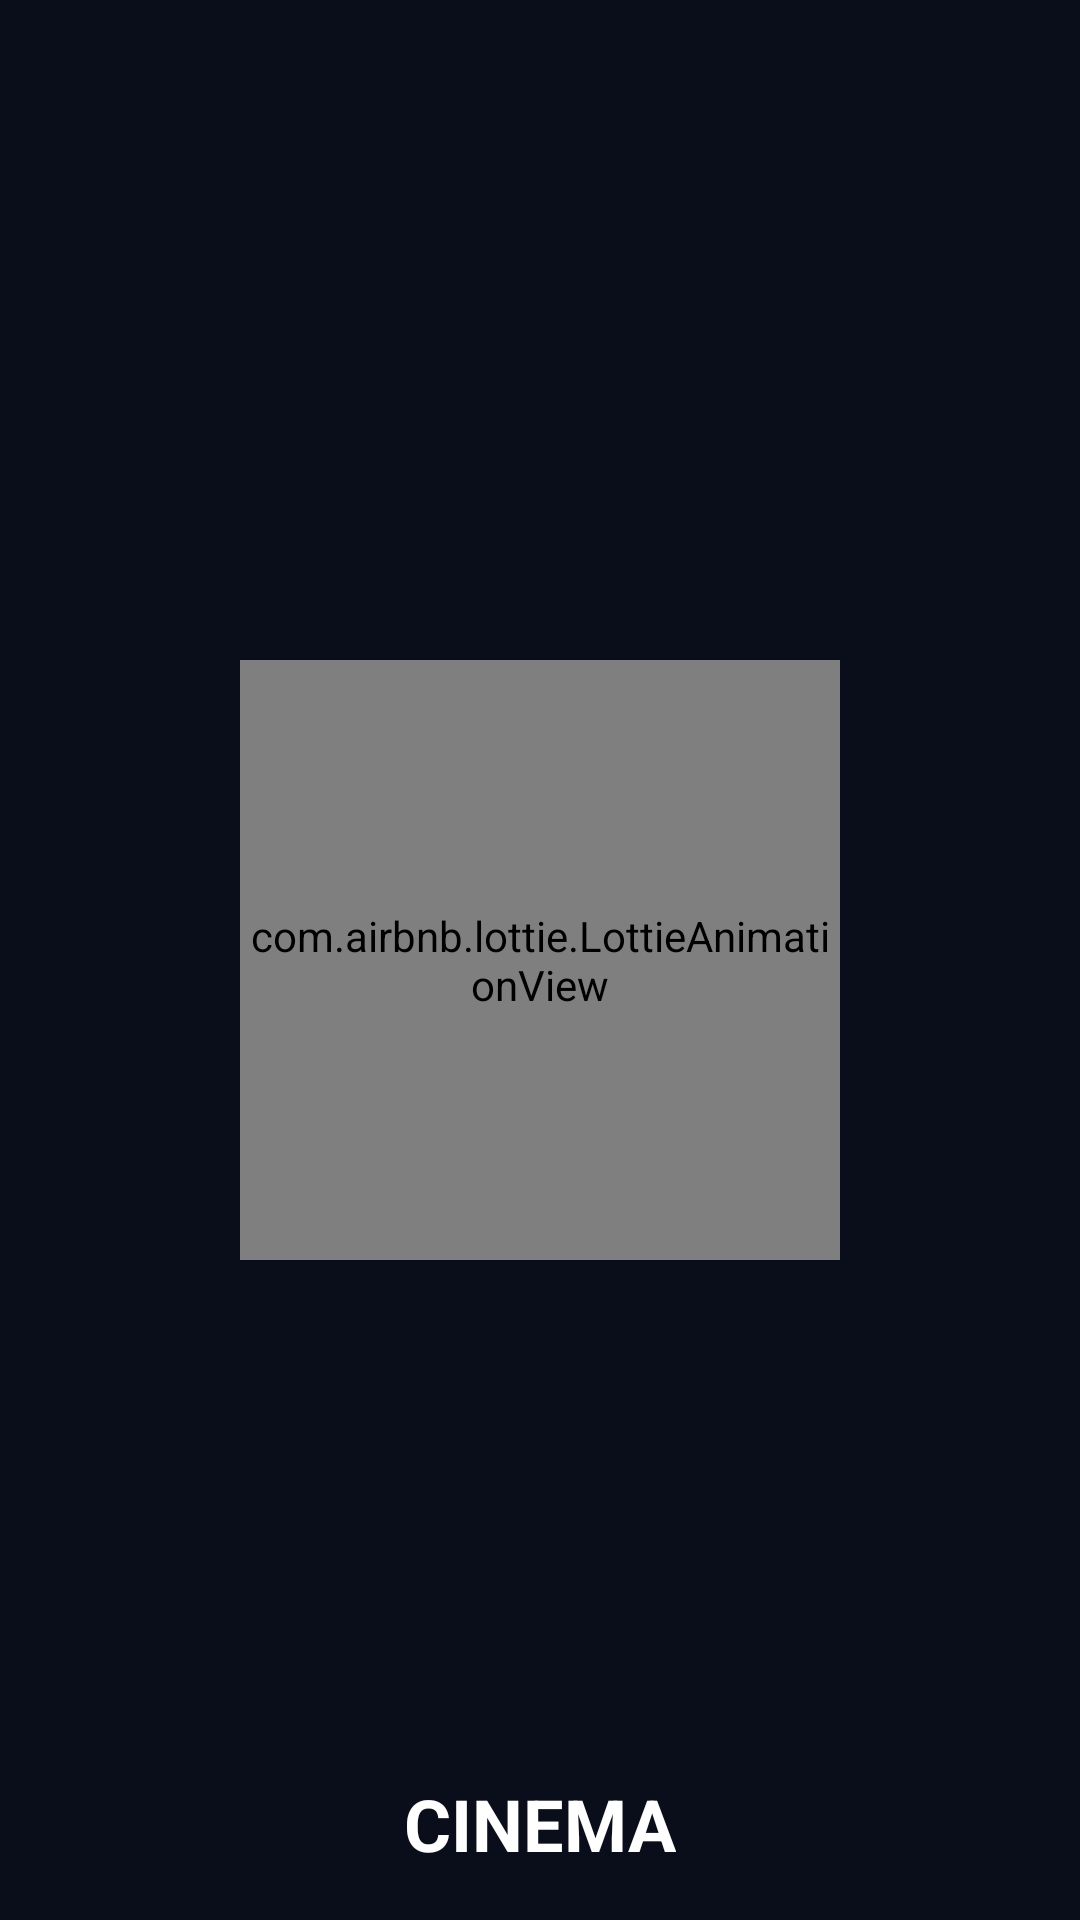

Produce the Android XML layout that renders to this screen, including the resource entries it uses.
<!-- AndroidManifest.xml: application theme Theme.Cinema -->
<!-- res/layout/activity_main.xml -->
<?xml version="1.0" encoding="utf-8"?>
<androidx.constraintlayout.widget.ConstraintLayout xmlns:android="http://schemas.android.com/apk/res/android"
    xmlns:app="http://schemas.android.com/apk/res-auto"
    xmlns:tools="http://schemas.android.com/tools"
    android:layout_width="match_parent"
    android:layout_height="match_parent"
    tools:context=".view.MainActivity">

    <com.airbnb.lottie.LottieAnimationView
        android:id="@+id/lottieAnimationView"
        android:layout_width="200dp"
        android:layout_height="200dp"
        android:layout_centerHorizontal="true"
        app:layout_constraintBottom_toBottomOf="parent"
        app:layout_constraintEnd_toEndOf="parent"
        app:layout_constraintStart_toStartOf="parent"
        app:layout_constraintTop_toTopOf="parent"
        app:lottie_autoPlay="true"
        app:lottie_fileName="loading_movie.json"
        app:lottie_loop="true" />

    <TextView
        android:id="@+id/textView"
        android:layout_width="wrap_content"
        android:layout_height="wrap_content"
        android:layout_marginBottom="16dp"
        android:fontFamily="sans-serif"
        android:text="@string/app_name_uppercase"
        android:textColor="#FFFFFF"
        android:textSize="24sp"
        android:textStyle="bold"
        app:layout_constraintBottom_toBottomOf="parent"
        app:layout_constraintLeft_toLeftOf="parent"
        app:layout_constraintRight_toRightOf="parent" />

</androidx.constraintlayout.widget.ConstraintLayout>
<!-- resources referenced by this layout -->
<resources>
  <string name="app_name_uppercase">CINEMA</string>
  <style name="Theme.Cinema" parent="Theme.MaterialComponents.Light.NoActionBar">
          <item name="colorPrimary">@color/cinema_background</item>
          <item name="colorPrimaryVariant">@color/cinema_background</item>
          <item name="colorOnPrimary">@color/white</item>
          <item name="colorSecondary">@color/cinema_gold</item>
          <item name="colorSecondaryVariant">@color/color_secondary_dark</item>
          <item name="colorOnSecondary">@color/cinema_on_gold</item>
          <item name="android:statusBarColor">?attr/colorPrimaryVariant</item>
          <item name="android:navigationBarColor">@color/cinema_background</item>
          <item name="android:windowLightStatusBar">false</item>
          <item name="android:windowBackground">@color/cinema_background</item>
      </style>
  <color name="cinema_background">#090E1A</color>
  <color name="white">#FFFFFFFF</color>
  <color name="cinema_gold">#F4C15D</color>
  <color name="color_secondary_dark">#B78735</color>
  <color name="cinema_on_gold">#241A05</color>
</resources>
